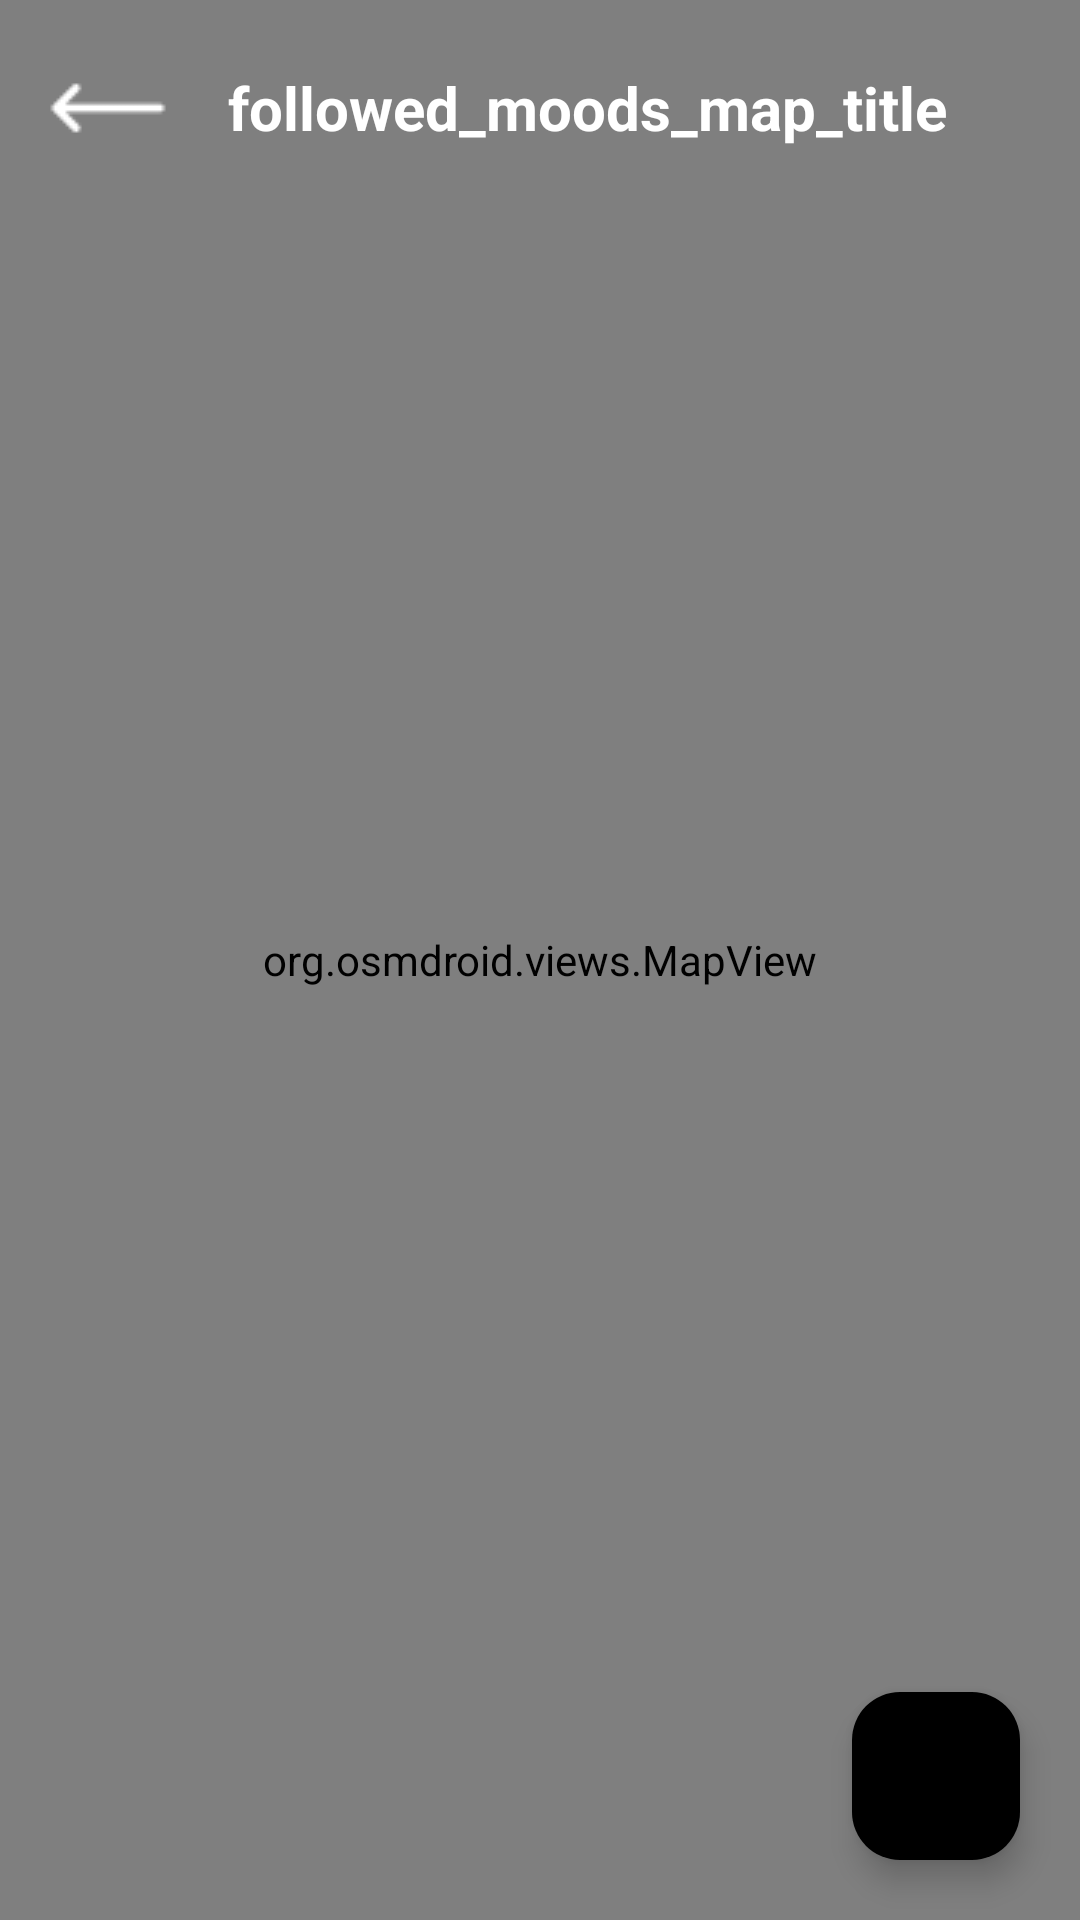

Write the Android layout XML for this screen, with the resource values it uses.
<!-- AndroidManifest.xml: application theme Theme.ImposterSyndrom -->
<!-- res/layout/activity_followed_users_mood_map.xml -->
<RelativeLayout xmlns:android="http://schemas.android.com/apk/res/android"
    xmlns:app="http://schemas.android.com/apk/res-auto"
    xmlns:tools="http://schemas.android.com/tools"
    android:layout_width="match_parent"
    android:layout_height="match_parent"
    tools:context=".view.MapsFollowingActivity">

    
    <org.osmdroid.views.MapView
        android:id="@+id/mapView"
        android:layout_width="match_parent"
        android:layout_height="match_parent"/>

    
    <LinearLayout
        android:layout_width="match_parent"
        android:layout_height="wrap_content"
        android:orientation="horizontal"
        android:padding="12dp"
        android:elevation="8dp">

        <ImageButton
            android:id="@+id/backButton"
            android:layout_width="48dp"
            android:layout_height="48dp"
            android:src="@drawable/ic_back"
            android:background="?attr/selectableItemBackgroundBorderless"
            android:contentDescription="back_button_desc"
            android:tint="@color/white"/>

        <TextView
            android:layout_width="wrap_content"
            android:layout_height="wrap_content"
            android:text="followed_moods_map_title"
            android:textColor="@color/white"
            android:textSize="20sp"
            android:textStyle="bold"
            android:layout_gravity="center_vertical"
            android:layout_marginStart="16dp"/>

    </LinearLayout>

    
    <com.google.android.material.floatingactionbutton.FloatingActionButton
        android:id="@+id/refreshButton"
        android:layout_width="wrap_content"
        android:layout_height="wrap_content"
        android:layout_alignParentBottom="true"
        android:layout_alignParentEnd="true"
        android:layout_margin="20dp"
        android:src="@drawable/refresh"
        android:contentDescription="refresh_button_desc"
        app:backgroundTint="@color/black"
        app:tint="@color/white"/>

    
    <ProgressBar
        android:id="@+id/progressBar"
        android:layout_width="wrap_content"
        android:layout_height="wrap_content"
        android:layout_centerInParent="true"
        android:visibility="gone"/>

    
    <LinearLayout
        android:id="@+id/emptyStateView"
        android:layout_width="match_parent"
        android:layout_height="match_parent"
        android:orientation="vertical"
        android:gravity="center"
        android:visibility="gone"
        android:padding="32dp">

        <ImageView
            android:layout_width="120dp"
            android:layout_height="120dp"
            android:tint="@color/black"/>

        <TextView
            android:layout_width="match_parent"
            android:layout_height="wrap_content"
            android:text="no_moods_nearby"
            android:textColor="@color/black"
            android:textSize="18sp"
            android:textAlignment="center"
            android:layout_marginTop="16dp"/>

        <TextView
            android:layout_width="match_parent"
            android:layout_height="wrap_content"
            android:text="no_moods_nearby_subtitle"
            android:textColor="@color/black"
            android:textSize="14sp"
            android:textAlignment="center"
            android:layout_marginTop="8dp"/>

    </LinearLayout>

</RelativeLayout>
<!-- resources referenced by this layout -->
<resources>
  <!-- drawable ic_back: png bitmap (drawable, 221 bytes) -->
  <style name="Theme.ImposterSyndrom" parent="Base.Theme.ImposterSyndrom" />
  <style name="Base.Theme.ImposterSyndrom" parent="Theme.Material3.DayNight.NoActionBar">
          
          
      </style>
  <!-- not gathered from this repository: default colours our renderer supplied (Android Studio template values) -->
  <color name="black">#FF000000</color>
  <color name="white">#FFFFFFFF</color>
</resources>
